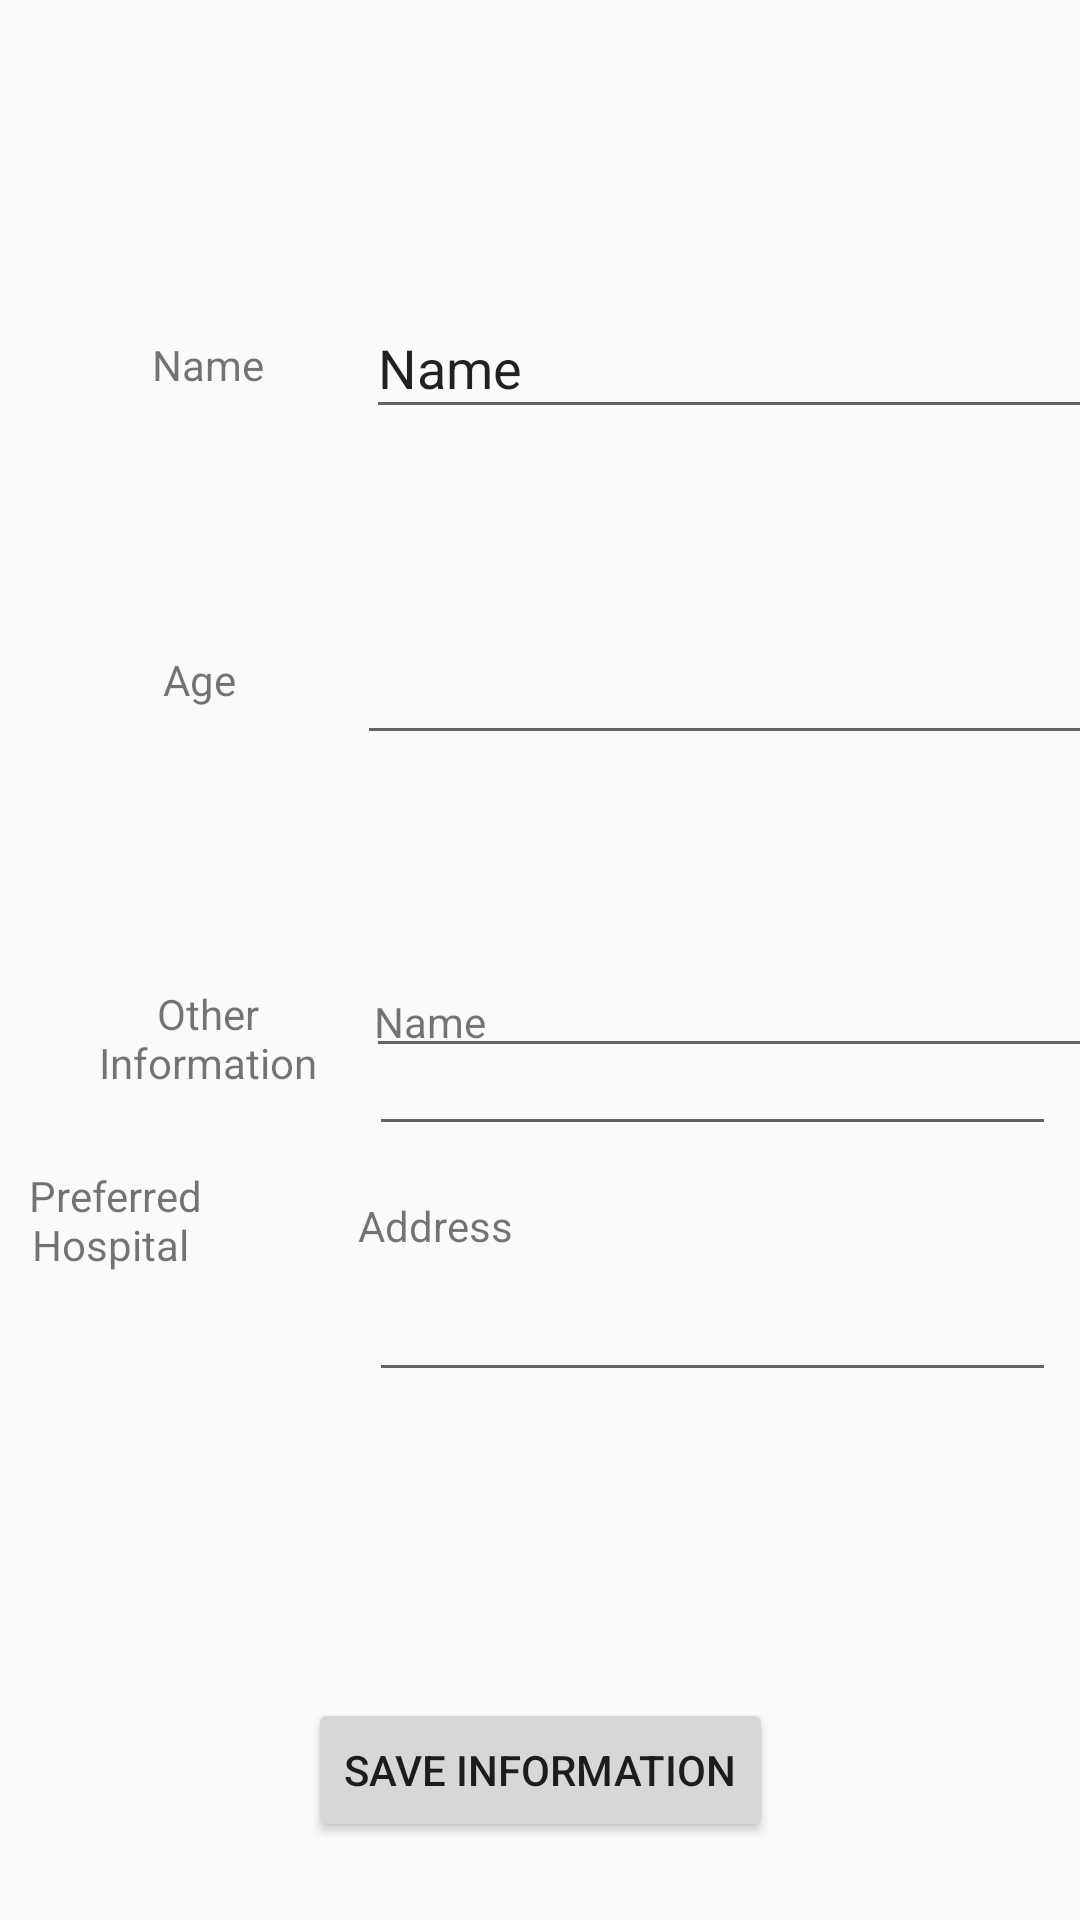

This screen was rendered from an Android layout file. Write that file and the resources it references.
<!-- AndroidManifest.xml: application theme AppTheme -->
<!-- res/layout/activity_edit__patient__screen.xml -->
<?xml version="1.0" encoding="utf-8"?>
<android.support.constraint.ConstraintLayout xmlns:android="http://schemas.android.com/apk/res/android"
    xmlns:app="http://schemas.android.com/apk/res-auto"
    xmlns:tools="http://schemas.android.com/tools"
    android:layout_width="match_parent"
    android:layout_height="match_parent"
    tools:context="com.ad_revenue.damp.Edit_Patient_Screen">

    <include
        android:id="@+id/include4"
        layout="@layout/custom_toolbar"
        android:layout_height="0dp"
        android:layout_width="0dp"
        tools:layout_editor_absoluteY="0dp"
        tools:layout_editor_absoluteX="0dp" />

    <android.support.constraint.ConstraintLayout
        android:id="@+id/hospitalForm"
        android:layout_width="359dp"
        android:layout_height="165dp"
        android:layout_marginTop="326dp"
        app:layout_constraintTop_toTopOf="parent"
        tools:layout_constraintTop_creator="1"
        tools:layout_editor_absoluteX="10dp">

        <TextView
            android:id="@+id/textView2"
            android:layout_width="77dp"
            android:layout_height="36dp"
            android:layout_marginBottom="8dp"
            android:layout_marginTop="8dp"
            android:gravity="center"
            android:text="Preferred Hospital "
            app:layout_constraintBottom_toBottomOf="parent"
            app:layout_constraintTop_toTopOf="parent"
            app:layout_constraintVertical_bias="0.484"
            tools:layout_editor_absoluteX="16dp" />

        <TextView
            android:id="@+id/textView3"
            android:layout_width="82dp"
            android:layout_height="19dp"
            android:layout_marginLeft="104dp"
            android:layout_marginTop="5dp"
            android:gravity="center"
            android:text="Name "
            app:layout_constraintLeft_toLeftOf="parent"
            app:layout_constraintTop_toTopOf="parent" />

        <EditText
            android:id="@+id/hospitalNameText"
            android:layout_width="229dp"
            android:layout_height="24dp"
            android:layout_marginEnd="7dp"
            android:ems="10"
            android:inputType="textMultiLine"
            android:visibility="visible"
            android:layout_marginRight="7dp"
            app:layout_constraintRight_toRightOf="parent"
            app:layout_constraintTop_toTopOf="parent"
            android:layout_marginTop="32dp" />

        <TextView
            android:id="@+id/textView"
            android:layout_width="82dp"
            android:layout_height="19dp"
            android:layout_marginLeft="104dp"
            android:layout_marginTop="73dp"
            android:gravity="center"
            android:text="Address"
            app:layout_constraintLeft_toLeftOf="parent"
            app:layout_constraintTop_toTopOf="parent" />

        <EditText
            android:id="@+id/hospitalAddressText"
            android:layout_width="229dp"
            android:layout_height="24dp"
            android:layout_marginEnd="7dp"
            android:ems="10"
            android:inputType="textMultiLine"
            android:visibility="visible"
            android:layout_marginRight="7dp"
            app:layout_constraintRight_toRightOf="parent"
            app:layout_constraintBottom_toBottomOf="parent"
            android:layout_marginBottom="27dp" />

    </android.support.constraint.ConstraintLayout>

    <Button
        android:layout_width="wrap_content"
        android:layout_height="wrap_content"
        android:layout_marginBottom="26dp"
        android:layout_marginLeft="8dp"
        android:layout_marginRight="8dp"
        android:onClick="savePatientInformation"
        android:text="Save Information"
        app:layout_constraintBottom_toBottomOf="parent"
        app:layout_constraintLeft_toLeftOf="parent"
        app:layout_constraintRight_toRightOf="parent"
        android:layout_marginStart="8dp"
        android:layout_marginEnd="8dp" />

    <LinearLayout
        android:layout_width="383dp"
        android:layout_height="314dp"
        android:layout_marginTop="9dp"
        android:gravity="right"
        android:orientation="vertical"
        android:weightSum="1"
        app:layout_constraintTop_toBottomOf="@+id/include4"
        tools:layout_editor_absoluteX="6dp">

        <android.support.constraint.ConstraintLayout
            android:id="@+id/nameForm"
            android:layout_width="match_parent"
            android:layout_height="97dp"
            android:layout_marginTop="8dp"
            app:layout_constraintTop_toTopOf="parent"
            tools:layout_constraintTop_creator="1"
            tools:layout_editor_absoluteX="8dp">

            <TextView
                android:layout_width="77dp"
                android:layout_height="36dp"
                android:layout_marginBottom="8dp"
                android:layout_marginEnd="14dp"
                android:layout_marginLeft="8dp"
                android:layout_marginRight="14dp"
                android:layout_marginStart="8dp"
                android:layout_marginTop="8dp"
                android:gravity="center"
                android:text="Name"
                app:layout_constraintBottom_toBottomOf="parent"
                app:layout_constraintHorizontal_bias="1.0"
                app:layout_constraintLeft_toLeftOf="parent"
                app:layout_constraintRight_toLeftOf="@+id/nameText"
                app:layout_constraintTop_toTopOf="parent" />

            <EditText
                android:id="@+id/nameText"
                android:layout_width="254dp"
                android:layout_height="44dp"
                android:layout_marginBottom="8dp"
                android:layout_marginEnd="7dp"
                android:layout_marginRight="7dp"
                android:layout_marginTop="26dp"
                android:ems="10"
                android:inputType="textPersonName"
                android:text="Name"
                app:layout_constraintBottom_toBottomOf="parent"
                app:layout_constraintRight_toRightOf="parent"
                app:layout_constraintTop_toTopOf="parent"
                app:layout_constraintVertical_bias="0.0"
                tools:layout_constraintTop_creator="1" />
        </android.support.constraint.ConstraintLayout>

        <android.support.constraint.ConstraintLayout
            android:id="@+id/ageForm"
            android:layout_width="match_parent"
            android:layout_height="97dp"
            android:layout_marginTop="8dp"
            app:layout_constraintTop_toTopOf="parent"
            tools:layout_constraintTop_creator="1"
            tools:layout_editor_absoluteX="8dp">

            <EditText
                android:id="@+id/ageText"
                android:layout_width="256dp"
                android:layout_height="50dp"
                android:layout_marginBottom="8dp"
                android:layout_marginEnd="8dp"
                android:layout_marginRight="8dp"
                android:layout_marginTop="8dp"
                android:ems="10"
                android:inputType="number"
                app:layout_constraintBottom_toBottomOf="parent"
                app:layout_constraintRight_toRightOf="parent"
                app:layout_constraintTop_toTopOf="parent" />

            <TextView
                android:layout_width="77dp"
                android:layout_height="36dp"
                android:layout_marginBottom="8dp"
                android:layout_marginEnd="14dp"
                android:layout_marginLeft="8dp"
                android:layout_marginRight="14dp"
                android:layout_marginStart="8dp"
                android:layout_marginTop="8dp"
                android:gravity="center"
                android:text="Age"
                app:layout_constraintBottom_toBottomOf="parent"
                app:layout_constraintHorizontal_bias="1.0"
                app:layout_constraintLeft_toLeftOf="parent"
                app:layout_constraintRight_toLeftOf="@+id/ageText"
                app:layout_constraintTop_toTopOf="parent" />

        </android.support.constraint.ConstraintLayout>

        <android.support.constraint.ConstraintLayout
            android:id="@+id/miscForm"
            android:layout_width="match_parent"
            android:layout_height="97dp"
            android:layout_marginTop="8dp"
            app:layout_constraintTop_toTopOf="parent"
            tools:layout_constraintTop_creator="1"
            tools:layout_editor_absoluteX="8dp">

            <EditText
                android:id="@+id/miscText"
                android:layout_width="254dp"
                android:layout_height="46dp"
                android:layout_marginBottom="8dp"
                android:layout_marginEnd="7dp"
                android:layout_marginRight="7dp"
                android:layout_marginTop="27dp"
                android:ems="10"
                android:inputType="textMultiLine"
                app:layout_constraintBottom_toBottomOf="parent"
                app:layout_constraintRight_toRightOf="parent"
                app:layout_constraintTop_toTopOf="parent"
                app:layout_constraintVertical_bias="0.0" />

            <TextView
                android:layout_width="77dp"
                android:layout_height="36dp"
                android:layout_marginBottom="16dp"
                android:layout_marginEnd="14dp"
                android:layout_marginLeft="8dp"
                android:layout_marginRight="14dp"
                android:layout_marginStart="8dp"
                android:gravity="center"
                android:text="Other Information"
                app:layout_constraintBottom_toBottomOf="parent"
                app:layout_constraintHorizontal_bias="1.0"
                app:layout_constraintLeft_toLeftOf="parent"
                app:layout_constraintRight_toLeftOf="@+id/miscText" />

        </android.support.constraint.ConstraintLayout>
    </LinearLayout>
</android.support.constraint.ConstraintLayout>
<!-- res/layout/custom_toolbar.xml (included above) -->
<android.support.v7.widget.Toolbar xmlns:android="http://schemas.android.com/apk/res/android"
    xmlns:app="http://schemas.android.com/apk/res-auto"
    android:id="@+id/mainToolbar"
    android:layout_width="0dp"
    android:layout_height="wrap_content"
    android:background="@color/colorPrimaryDark"
    android:minHeight="?attr/actionBarSize"
    app:layout_constraintLeft_toLeftOf="parent"
    app:layout_constraintRight_toRightOf="parent"
    app:layout_constraintTop_toTopOf="parent"
    app:titleTextColor="@android:color/white">
</android.support.v7.widget.Toolbar>
<!-- resources referenced by this layout -->
<resources>
  <color name="colorPrimaryDark">#307CEF</color>
  <style name="AppTheme" parent="Theme.AppCompat.Light.NoActionBar">
          
          <item name="android:windowNoTitle">true</item>
          <item name="android:windowActionBar">false</item>
  
          <item name="colorPrimary">@color/colorPrimary</item>
          <item name="colorPrimaryDark">@color/colorPrimaryDark</item>
          <item name="colorAccent">@color/colorAccent</item>
      </style>
  <color name="colorPrimary">#3F51B5</color>
  <color name="colorAccent">#FF4081</color>
</resources>
